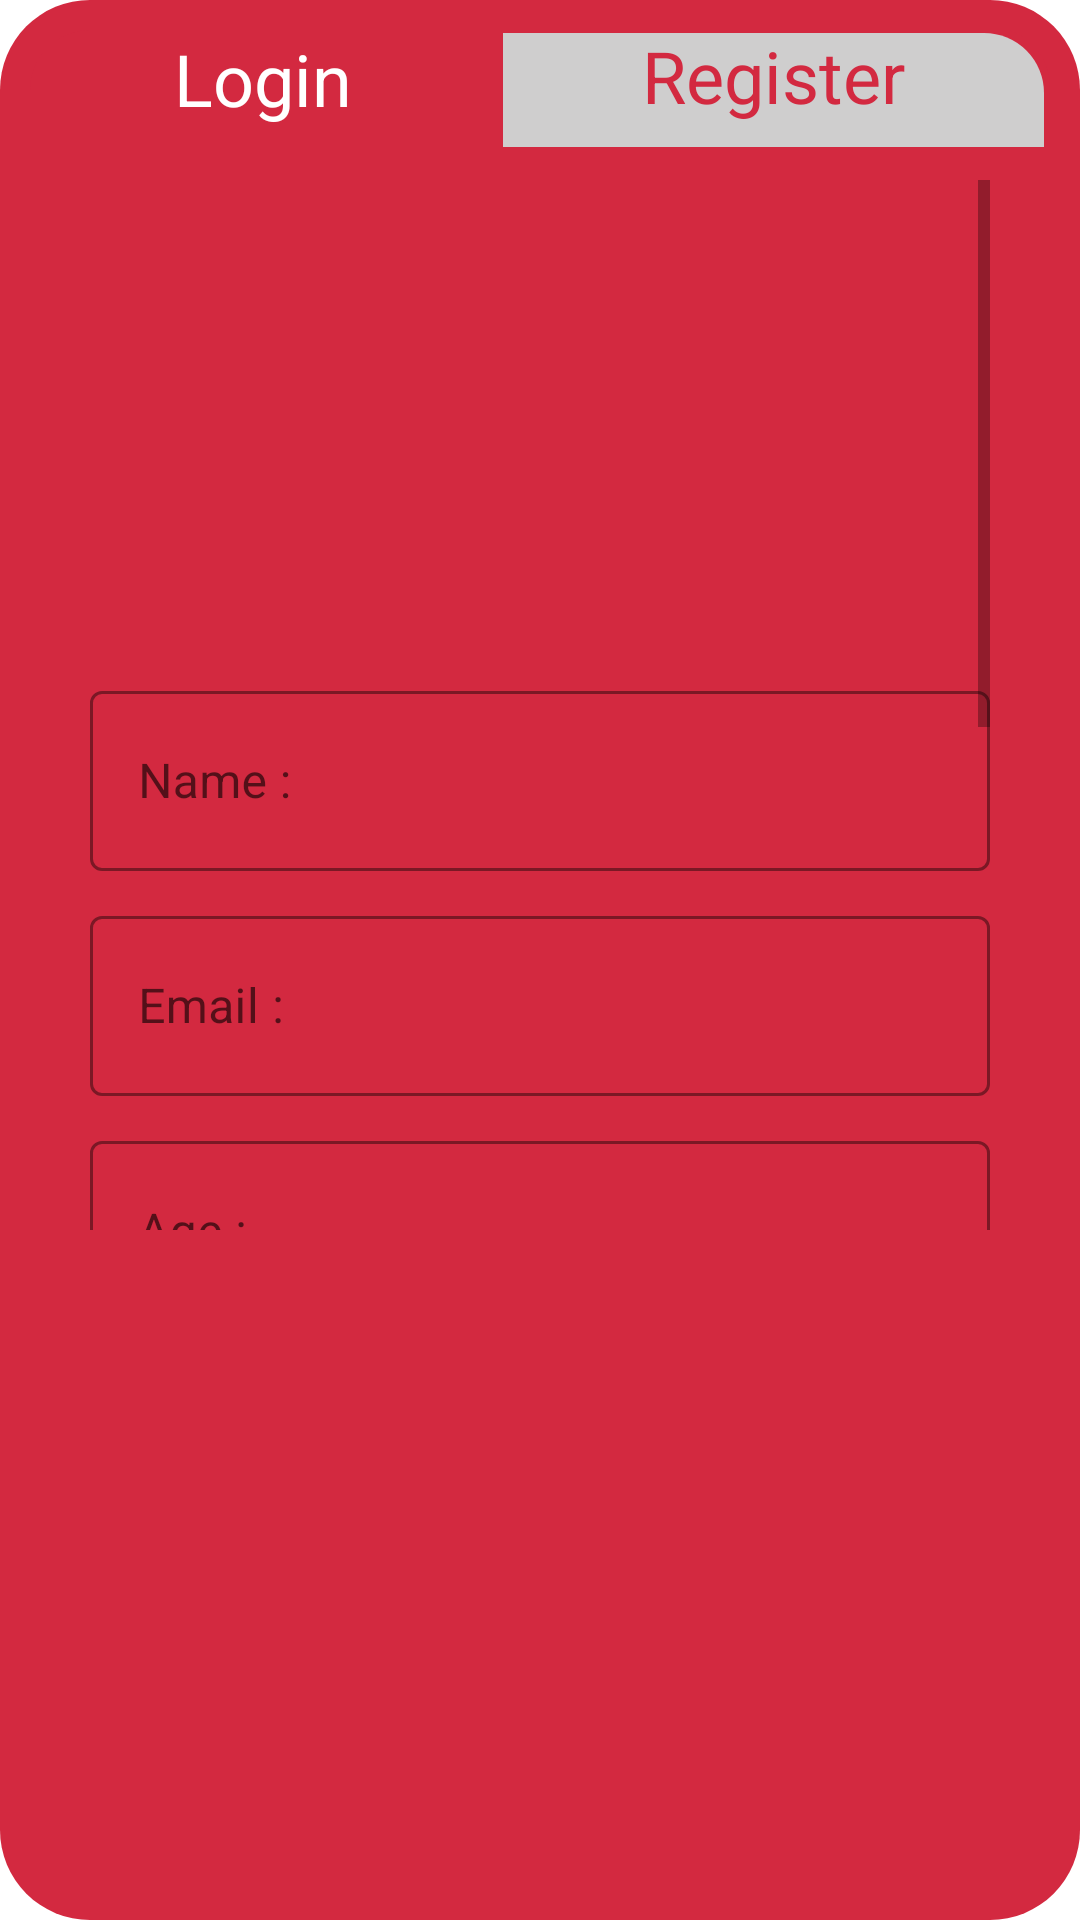

Android layout source for this screen:
<!-- AndroidManifest.xml: application theme Theme.Shadipedia -->
<!-- res/layout/provider_register_fragment.xml -->
<?xml version="1.0" encoding="utf-8"?>
<RelativeLayout xmlns:android="http://schemas.android.com/apk/res/android"
    xmlns:app="http://schemas.android.com/apk/res-auto"
    xmlns:tools="http://schemas.android.com/tools"
    android:id="@+id/user"
    android:layout_width="match_parent"
    android:layout_height="match_parent"
    android:background="@drawable/backfromlogin"
    tools:context="com.spapp.shadipedia.Provider.ProviderRegisterFragment">

    <LinearLayout
        android:id="@+id/top"
        android:layout_width="match_parent"
        android:layout_height="wrap_content"
        android:layout_marginHorizontal="10sp"
        android:layout_marginTop="10sp"
        android:orientation="vertical">

        <LinearLayout
            android:layout_width="match_parent"
            android:layout_height="40dp"
            android:layout_marginBottom="10dp"
            android:weightSum="2">

            <TextView
                android:id="@+id/Login"
                android:layout_width="wrap_content"
                android:layout_height="42sp"
                android:layout_weight="1"
                android:background="@drawable/switchbutton2left"
                android:text="@string/login"
                android:textAlignment="center"
                android:textColor="@color/white"
                android:textSize="24sp" />

            <TextView
                android:id="@+id/Register"
                android:layout_width="wrap_content"
                android:layout_height="42sp"
                android:layout_gravity="center"
                android:layout_weight="1"
                android:background="@drawable/switchbutton2right"
                android:text="@string/register"
                android:textAlignment="center"
                android:textColor="@color/app"
                android:textSize="24sp" />
        </LinearLayout>

        <ScrollView
            android:layout_width="match_parent"
            android:layout_height="350dp"
            android:layout_marginHorizontal="20sp">

            <LinearLayout
                android:layout_width="match_parent"
                android:layout_height="wrap_content"
                android:orientation="vertical">

                <ImageView
                    android:id="@+id/Pprofilepicture"
                    android:layout_width="137dp"
                    android:layout_height="140dp"
                    android:layout_gravity="center_horizontal"
                    android:layout_margin="10dp"
                    android:background="@drawable/ic_menu_camera"
                    android:elevation="5dp"
                    android:scaleType="centerCrop" />

                <com.google.android.material.textfield.TextInputLayout
                    style="@style/Widget.MaterialComponents.TextInputLayout.OutlinedBox"
                    android:layout_width="match_parent"
                    android:layout_height="70dp"
                    android:layout_marginTop="5dp"
                    android:elevation="5dp"
                    app:boxStrokeColor="@color/black"
                    app:hintTextColor="@color/black">

                    <com.google.android.material.textfield.TextInputEditText
                        android:id="@+id/editPName"
                        android:layout_width="match_parent"
                        android:layout_height="60dp"
                        android:hint="@string/name"
                        android:inputType="textPersonName"
                        android:lines="1"
                        android:textCursorDrawable="@color/black" />
                </com.google.android.material.textfield.TextInputLayout>

                <com.google.android.material.textfield.TextInputLayout
                    style="@style/Widget.MaterialComponents.TextInputLayout.OutlinedBox"
                    android:layout_width="match_parent"
                    android:layout_height="70dp"
                    android:layout_marginTop="5dp"
                    android:elevation="5dp"
                    app:boxStrokeColor="@color/black"
                    app:hintTextColor="@color/black">

                    <com.google.android.material.textfield.TextInputEditText
                        android:id="@+id/editPEmail"
                        android:layout_width="match_parent"
                        android:layout_height="60dp"
                        android:hint="@string/prompt_email"
                        android:inputType="textEmailAddress"
                        android:lines="1"
                        android:textCursorDrawable="@color/black" />
                </com.google.android.material.textfield.TextInputLayout>

                <com.google.android.material.textfield.TextInputLayout
                    style="@style/Widget.MaterialComponents.TextInputLayout.OutlinedBox"
                    android:layout_width="match_parent"
                    android:layout_height="70dp"
                    android:layout_marginTop="5dp"
                    android:elevation="5dp"
                    app:boxStrokeColor="@color/black"
                    app:hintTextColor="@color/black">

                    <com.google.android.material.textfield.TextInputEditText
                        android:id="@+id/editPAge"
                        android:layout_width="match_parent"
                        android:layout_height="60dp"
                        android:hint="@string/age"
                        android:inputType="numberDecimal"
                        android:lines="1"
                        android:textCursorDrawable="@color/black" />
                </com.google.android.material.textfield.TextInputLayout>

                <com.google.android.material.textfield.TextInputLayout
                    style="@style/Widget.MaterialComponents.TextInputLayout.OutlinedBox"
                    android:layout_width="match_parent"
                    android:layout_height="70dp"
                    android:layout_marginTop="5dp"
                    android:elevation="5dp"
                    app:boxStrokeColor="@color/black"
                    app:hintTextColor="@color/black">

                    <com.google.android.material.textfield.TextInputEditText
                        android:id="@+id/editPMobile"
                        android:layout_width="match_parent"
                        android:layout_height="60dp"
                        android:hint="@string/mobile"
                        android:inputType="number"
                        android:lines="1"
                        android:textCursorDrawable="@color/black" />
                </com.google.android.material.textfield.TextInputLayout>

                <com.google.android.material.textfield.TextInputLayout
                    style="@style/Widget.MaterialComponents.TextInputLayout.OutlinedBox"
                    android:layout_width="match_parent"
                    android:layout_height="70dp"
                    android:layout_marginTop="5dp"
                    android:elevation="5dp"
                    app:boxStrokeColor="@color/black"
                    app:hintTextColor="@color/black"
                    app:passwordToggleEnabled="true">

                    <com.google.android.material.textfield.TextInputEditText
                        android:id="@+id/editPPassword"
                        android:layout_width="match_parent"
                        android:layout_height="60dp"
                        android:hint="@string/prompt_password"
                        android:inputType="textPassword"
                        android:lines="1"
                        android:textCursorDrawable="@color/black" />
                </com.google.android.material.textfield.TextInputLayout>

                <com.google.android.material.textfield.TextInputLayout
                    android:layout_width="350dp"
                    android:layout_height="60dp"
                    android:layout_marginTop="5dp"
                    android:elevation="5dp">

                    <com.google.android.material.checkbox.MaterialCheckBox
                        android:id="@+id/ptc"
                        android:layout_width="300dp"
                        android:layout_height="40dp"
                        android:hint="@string/i_agree_to_the_terms_and_conditions"
                        android:textCursorDrawable="@color/black"
                        android:visibility="visible"
                        app:buttonTint="#37FF00" />
                </com.google.android.material.textfield.TextInputLayout>

                <LinearLayout
                    android:layout_width="match_parent"
                    android:layout_height="wrap_content"
                    android:gravity="center">

                    <TextView
                        android:id="@+id/Signupprovider"
                        android:layout_width="wrap_content"
                        android:layout_height="wrap_content"
                        android:layout_marginHorizontal="20sp"
                        android:layout_marginTop="10sp"
                        android:layout_marginBottom="10sp"
                        android:background="@color/DarkRed"
                        android:paddingVertical="10sp"
                        android:text="@string/signup"
                        android:textColor="@color/white"
                        android:textSize="24sp"
                        android:textStyle="bold" />

                </LinearLayout>

            </LinearLayout>

        </ScrollView>

    </LinearLayout>

</RelativeLayout>
<!-- resources referenced by this layout -->
<resources>
  <color name="DarkRed">#DD4242</color>
  <color name="app">#D32940</color>
  <color name="black">#000000</color>
  <color name="white">#FFFFFF</color>
  <!-- drawable backfromlogin (drawable) -->
  <?xml version="1.0" encoding="utf-8"?>
  <shape xmlns:android="http://schemas.android.com/apk/res/android">
      <solid android:color="@color/app"/>
      <corners android:radius="30dp" />
  </shape>
  <!-- drawable switchbutton2left (drawable) -->
  <?xml version="1.0" encoding="utf-8"?>
  <shape xmlns:android="http://schemas.android.com/apk/res/android">
      <solid android:color="@color/app"/>
      <corners android:topLeftRadius="20dp" />
  </shape>
  <!-- drawable switchbutton2right (drawable) -->
  <?xml version="1.0" encoding="utf-8"?>
  <layer-list xmlns:android="http://schemas.android.com/apk/res/android">
      <item>
          <shape>
              <solid android:color="@color/app" />
              <corners android:topRightRadius="20dp" />
          </shape>
      </item>
      <item android:top="2sp" android:left="2sp" android:right="2sp" android:bottom="2sp">
          <shape>
              <solid android:color="@color/light_white" />
              <corners android:topRightRadius="20dp" />
          </shape>
      </item>
  
  </layer-list>
  <string name="age">Age :</string>
  <string name="i_agree_to_the_terms_and_conditions">I agree to the Terms and Conditions</string>
  <string name="login">Login</string>
  <string name="mobile">Mobile :</string>
  <string name="name">Name :</string>
  <string name="prompt_email">Email :</string>
  <string name="prompt_password">Password :</string>
  <string name="register">Register</string>
  <string name="signup">Signup</string>
  <style name="Theme.Shadipedia" parent="Theme.MaterialComponents.DayNight.NoActionBar">
          
          <item name="colorPrimary">@color/app</item>
          <item name="colorPrimaryVariant">@color/app</item>
          <item name="colorOnPrimary">@color/white</item>
          
          <item name="colorSecondary">@color/app</item>
          <item name="colorSecondaryVariant">@color/app</item>
          <item name="colorOnSecondary">@color/white</item>
          
          <item name="android:statusBarColor" tools:targetApi="l">?attr/colorPrimaryVariant</item>
          
      </style>
  <color name="light_white">#CFCECE</color>
</resources>
